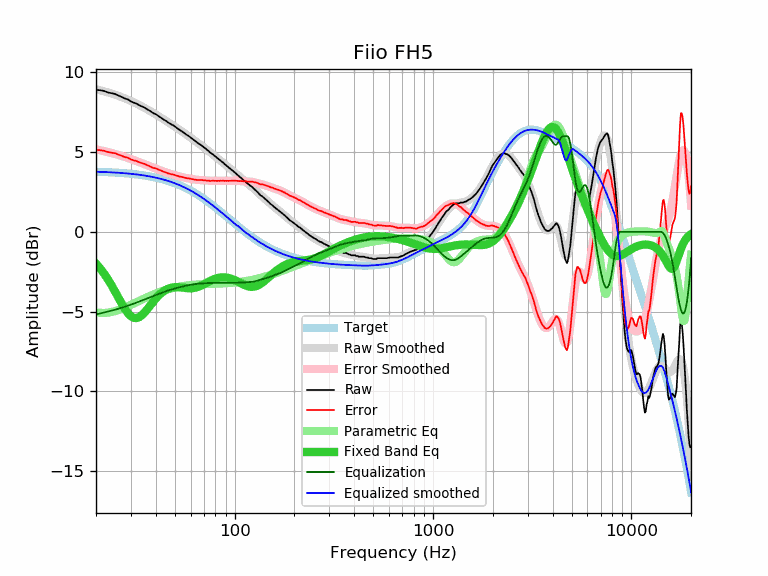

The file beside this chart, header and first rows:
frequency, raw, error, smoothed, error_smoothed, equalization, parametric_eq, equalized_raw, equalized_smoothed, target
20, 8.91, 5.14, 8.95, 5.18, -5.18, -2.00, 3.73, 3.77, 3.77
21, 8.89, 5.12, 8.88, 5.12, -5.12, -2.30, 3.77, 3.76, 3.76
22, 8.84, 5.08, 8.82, 5.06, -5.06, -2.63, 3.78, 3.75, 3.75
23, 8.75, 5.00, 8.75, 5.00, -5.00, -2.99, 3.74, 3.74, 3.74
24, 8.70, 4.97, 8.68, 4.94, -4.94, -3.37, 3.75, 3.73, 3.73
25, 8.65, 4.93, 8.60, 4.88, -4.88, -3.76, 3.76, 3.72, 3.72
26, 8.55, 4.84, 8.53, 4.82, -4.82, -4.15, 3.72, 3.71, 3.71
27, 8.46, 4.77, 8.45, 4.76, -4.76, -4.52, 3.70, 3.69, 3.69
28, 8.37, 4.69, 8.37, 4.70, -4.70, -4.85, 3.67, 3.68, 3.68
29, 8.31, 4.65, 8.29, 4.63, -4.63, -5.11, 3.67, 3.66, 3.66
30, 8.19, 4.55, 8.21, 4.57, -4.57, -5.30, 3.62, 3.64, 3.64
31, 8.11, 4.48, 8.13, 4.51, -4.51, -5.40, 3.60, 3.62, 3.62
32, 8.05, 4.44, 8.04, 4.44, -4.44, -5.42, 3.61, 3.60, 3.60
33, 7.95, 4.36, 7.96, 4.38, -4.38, -5.36, 3.57, 3.58, 3.58
34, 7.88, 4.32, 7.87, 4.32, -4.32, -5.24, 3.56, 3.56, 3.56
35, 7.81, 4.27, 7.79, 4.25, -4.25, -5.09, 3.55, 3.54, 3.54
36, 7.71, 4.19, 7.71, 4.19, -4.19, -4.91, 3.51, 3.51, 3.51
37, 7.63, 4.14, 7.62, 4.13, -4.13, -4.72, 3.49, 3.49, 3.49
38, 7.53, 4.07, 7.54, 4.08, -4.08, -4.53, 3.45, 3.46, 3.46
39, 7.44, 4.01, 7.45, 4.02, -4.02, -4.36, 3.41, 3.43, 3.43
40, 7.39, 3.98, 7.37, 3.97, -3.97, -4.19, 3.42, 3.40, 3.40
41, 7.30, 3.93, 7.29, 3.92, -3.92, -4.05, 3.38, 3.37, 3.37
42, 7.21, 3.87, 7.21, 3.87, -3.87, -3.92, 3.34, 3.34, 3.34
43, 7.13, 3.82, 7.13, 3.82, -3.82, -3.81, 3.31, 3.31, 3.31
44, 7.04, 3.76, 7.05, 3.77, -3.77, -3.72, 3.26, 3.27, 3.27
45, 6.97, 3.73, 6.97, 3.73, -3.73, -3.64, 3.24, 3.24, 3.24
46, 6.88, 3.68, 6.89, 3.69, -3.69, -3.58, 3.19, 3.20, 3.20
47, 6.81, 3.64, 6.82, 3.65, -3.65, -3.54, 3.15, 3.16, 3.16
48, 6.74, 3.61, 6.74, 3.62, -3.62, -3.51, 3.12, 3.13, 3.13
49, 6.69, 3.60, 6.67, 3.58, -3.58, -3.48, 3.10, 3.09, 3.09
50, 6.61, 3.56, 6.60, 3.55, -3.55, -3.47, 3.05, 3.05, 3.05
51, 6.53, 3.52, 6.53, 3.52, -3.52, -3.47, 3.00, 3.00, 3.00
52, 6.46, 3.50, 6.46, 3.50, -3.50, -3.47, 2.96, 2.96, 2.96
53, 6.38, 3.46, 6.39, 3.47, -3.47, -3.48, 2.91, 2.92, 2.92
54, 6.33, 3.45, 6.32, 3.44, -3.44, -3.49, 2.88, 2.87, 2.87
55, 6.25, 3.42, 6.25, 3.42, -3.42, -3.51, 2.83, 2.83, 2.83
56, 6.18, 3.40, 6.18, 3.40, -3.40, -3.52, 2.78, 2.78, 2.78
57, 6.11, 3.37, 6.11, 3.38, -3.38, -3.53, 2.73, 2.73, 2.73
58, 6.05, 3.36, 6.04, 3.36, -3.36, -3.54, 2.69, 2.69, 2.69
59, 5.99, 3.35, 5.98, 3.34, -3.34, -3.54, 2.65, 2.64, 2.64
60, 5.92, 3.33, 5.91, 3.32, -3.32, -3.54, 2.59, 2.59, 2.59
61, 5.85, 3.31, 5.85, 3.31, -3.31, -3.54, 2.54, 2.54, 2.54
62, 5.78, 3.29, 5.78, 3.30, -3.30, -3.53, 2.48, 2.49, 2.49
63, 5.71, 3.27, 5.72, 3.28, -3.28, -3.51, 2.42, 2.44, 2.44
64, 5.65, 3.26, 5.66, 3.27, -3.27, -3.49, 2.37, 2.38, 2.38
65, 5.59, 3.25, 5.59, 3.26, -3.26, -3.47, 2.32, 2.33, 2.33
66, 5.53, 3.25, 5.53, 3.25, -3.25, -3.44, 2.27, 2.28, 2.28
67, 5.48, 3.25, 5.47, 3.25, -3.25, -3.40, 2.23, 2.23, 2.23
68, 5.43, 3.25, 5.41, 3.24, -3.24, -3.37, 2.19, 2.17, 2.17
69, 5.37, 3.25, 5.35, 3.23, -3.23, -3.33, 2.13, 2.12, 2.12
70, 5.30, 3.23, 5.30, 3.23, -3.23, -3.29, 2.07, 2.07, 2.07
71, 5.25, 3.23, 5.24, 3.22, -3.22, -3.25, 2.02, 2.01, 2.01
72, 5.18, 3.22, 5.18, 3.22, -3.22, -3.21, 1.96, 1.96, 1.96
73, 5.12, 3.21, 5.12, 3.22, -3.22, -3.17, 1.90, 1.90, 1.90
74, 5.07, 3.22, 5.06, 3.21, -3.21, -3.13, 1.85, 1.85, 1.85
75, 4.99, 3.19, 5.00, 3.21, -3.21, -3.09, 1.78, 1.80, 1.80
76, 4.94, 3.20, 4.95, 3.21, -3.21, -3.05, 1.73, 1.74, 1.74
77, 4.90, 3.21, 4.89, 3.20, -3.20, -3.02, 1.69, 1.69, 1.69
78, 4.85, 3.21, 4.84, 3.20, -3.20, -2.99, 1.64, 1.63, 1.63
79, 4.78, 3.20, 4.78, 3.20, -3.20, -2.96, 1.58, 1.58, 1.58
... 553 more rows
